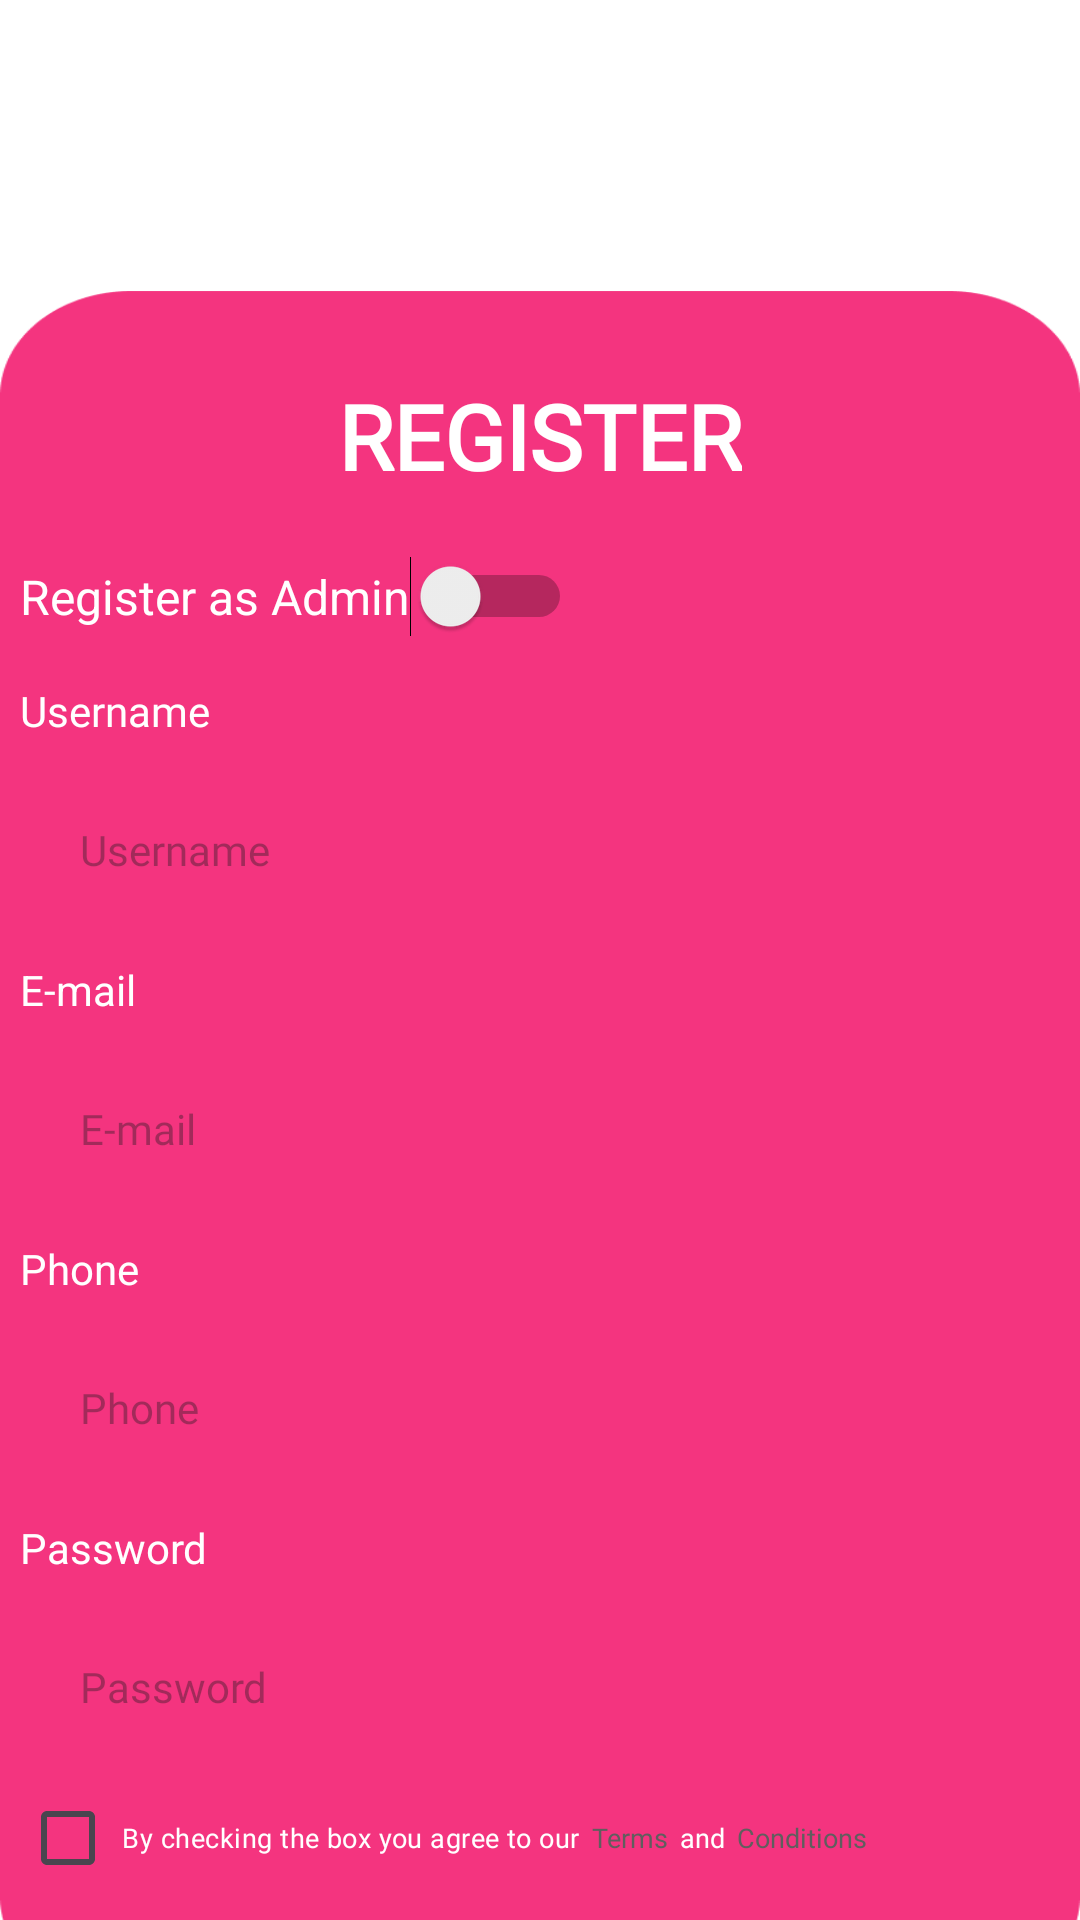

Produce the Android XML layout that renders to this screen, including the resource entries it uses.
<!-- AndroidManifest.xml: application theme Theme.UAS_P3B1_YOGI -->
<!-- res/layout/fragment_register.xml -->
<?xml version="1.0" encoding="utf-8"?>
<LinearLayout xmlns:android="http://schemas.android.com/apk/res/android"
    xmlns:app="http://schemas.android.com/apk/res-auto"
    xmlns:tools="http://schemas.android.com/tools"
    android:layout_width="match_parent"
    android:layout_height="match_parent"
    android:background="@drawable/bg_register"
    android:gravity="center"
    android:orientation="vertical"
    tools:context=".RegisterFragment">

    <LinearLayout
        android:layout_width="377dp"
        android:layout_marginTop="110dp"
        android:layout_height="wrap_content"
        android:padding="15dp"
        android:orientation="vertical">

        <TextView
            android:layout_width="wrap_content"
            android:layout_height="wrap_content"
            android:layout_gravity="center"
            android:fontFamily="@font/mmedium"
            android:gravity="center"
            android:text="REGISTER"
            android:textColor="@color/white"
            android:textSize="30dp"
            android:textStyle="bold" />

        <Switch
            android:id="@+id/roleSwitch"
            android:layout_width="wrap_content"
            android:layout_height="wrap_content"
            android:layout_marginTop="20dp"
            android:text="Register as Admin"
            android:textColor="@color/white"
            android:textSize="16sp" />

        <TextView
            android:layout_width="wrap_content"
            android:layout_height="wrap_content"
            android:text="Username"
            android:fontFamily="@font/mmedium"
            android:layout_marginTop="15dp"
            android:textColor="@color/white"/>

        <EditText
            android:id="@+id/username"
            android:layout_width="match_parent"
            android:layout_height="44dp"
            android:textSize="14sp"
            android:inputType="text"
            android:hint="Username"
            android:paddingLeft="20sp"
            android:layout_marginTop="15dp"
            android:fontFamily="@font/mmedium"
            android:background="@drawable/rounded" />

        <TextView
            android:layout_width="wrap_content"
            android:layout_height="wrap_content"
            android:text="E-mail"
            android:layout_marginTop="15dp"
            android:textColor="@color/white"/>

        <EditText
            android:id="@+id/email"
            android:layout_width="match_parent"
            android:layout_height="44dp"
            android:layout_marginTop="15dp"
            android:background="@drawable/rounded"
            android:fontFamily="@font/mmedium"
            android:hint="E-mail"
            android:inputType="text"
            android:paddingLeft="20sp"
            android:textSize="14sp" />

        <TextView
            android:layout_width="wrap_content"
            android:layout_height="wrap_content"
            android:text="Phone"
            android:layout_marginTop="15dp"
            android:textColor="@color/white"/>

        <EditText
            android:id="@+id/phone"
            android:layout_width="match_parent"
            android:layout_height="44dp"
            android:textSize="14sp"
            android:inputType="phone"
            android:hint="Phone"
            android:paddingLeft="20sp"
            android:layout_marginTop="15dp"
            android:fontFamily="@font/mmedium"
            android:background="@drawable/rounded" />

        <TextView
            android:layout_width="wrap_content"
            android:layout_height="wrap_content"
            android:text="Password"
            android:layout_marginTop="15dp"
            android:textColor="@color/white"/>
        <EditText
            android:id="@+id/pass"
            android:layout_width="match_parent"
            android:layout_height="44dp"
            android:textSize="14sp"
            android:inputType="textPassword"
            android:hint="Password"
            android:paddingLeft="20sp"
            android:fontFamily="@font/mmedium"
            android:background="@drawable/rounded"
            android:layout_marginTop="15dp" />

        <LinearLayout
            android:layout_width="wrap_content"
            android:layout_height="wrap_content"
            android:orientation="horizontal"
            android:gravity="center_vertical">

            <CheckBox
                android:id="@+id/checkbox"
                android:layout_width="wrap_content"
                android:layout_height="wrap_content"
                android:layout_marginTop="8dp"
                android:text="By checking the box you agree to our"
                android:textSize="9sp"
                android:padding="2sp"
                android:textColor="@color/white"
                android:fontFamily="@font/mmedium"
                android:buttonTint="@android:color/darker_gray"
                />
            <TextView
                android:layout_width="wrap_content"
                android:layout_height="wrap_content"
                android:textColor="@color/grey"
                android:padding="2sp"
                android:layout_marginTop="8dp"
                android:text="Terms"
                android:fontFamily="@font/mmedium"
                android:textSize="9sp"/>

            <TextView
                android:layout_width="wrap_content"
                android:layout_height="wrap_content"
                android:layout_marginTop="8dp"
                android:textColor="@color/white"
                android:padding="2sp"
                android:text="and"
                android:fontFamily="@font/mmedium"
                android:textSize="9sp"/>

            <TextView
                android:layout_width="wrap_content"
                android:layout_height="wrap_content"
                android:layout_marginTop="8dp"
                android:textColor="@color/grey"
                android:padding="2sp"
                android:text="Conditions"
                android:fontFamily="@font/mmedium"
                android:textSize="9sp"/>
        </LinearLayout>
        <Button
            android:id="@+id/regisBtn"
            android:layout_width="match_parent"
            android:layout_height="wrap_content"
            android:layout_below="@id/checkbox"
            android:text="Register"
            android:layout_marginTop="50dp"
            android:textSize="14sp"
            android:textStyle="bold"
            android:fontFamily="@font/mmedium"
            android:textColor="@color/black"
            android:backgroundTint="@color/white"/>

        <LinearLayout
            android:layout_width="wrap_content"
            android:layout_height="wrap_content"
            android:layout_gravity="center"
            android:orientation="horizontal"
            android:layout_marginTop="12dp">

            <TextView
                android:id="@+id/alreadyaccount"
                android:layout_width="wrap_content"
                android:layout_height="wrap_content"
                android:textColor="@color/white"
                android:text="Already Have an Account?"
                android:fontFamily="@font/mmedium"
                android:textSize="12sp" />

            <TextView
                android:id="@+id/login_text"
                android:layout_width="wrap_content"
                android:layout_height="wrap_content"
                android:text="Login"
                android:textSize="12sp"
                android:fontFamily="@font/mmedium"
                android:textColor="@color/grey"
                android:layout_marginLeft="8dp"/>
        </LinearLayout>
    </LinearLayout>
</LinearLayout>
<!-- resources referenced by this layout -->
<resources>
  <color name="black">#FF000000</color>
  <color name="grey">#605E5E</color>
  <color name="white">#FFFFFFFF</color>
  <!-- drawable bg_register: png bitmap (drawable, 10413 bytes) -->
  <style name="Theme.UAS_P3B1_YOGI" parent="Base.Theme.UAS_P3B1_YOGI" />
  <style name="Base.Theme.UAS_P3B1_YOGI" parent="Theme.Material3.DayNight.NoActionBar">
          
          
          <item name="colorPrimary">#F4347F</item>
          
          <item name="colorSecondary">#FA9DBC</item>
          <item name="android:statusBarColor">@color/pink</item>
      </style>
  <color name="pink">#F4347F</color>
</resources>
